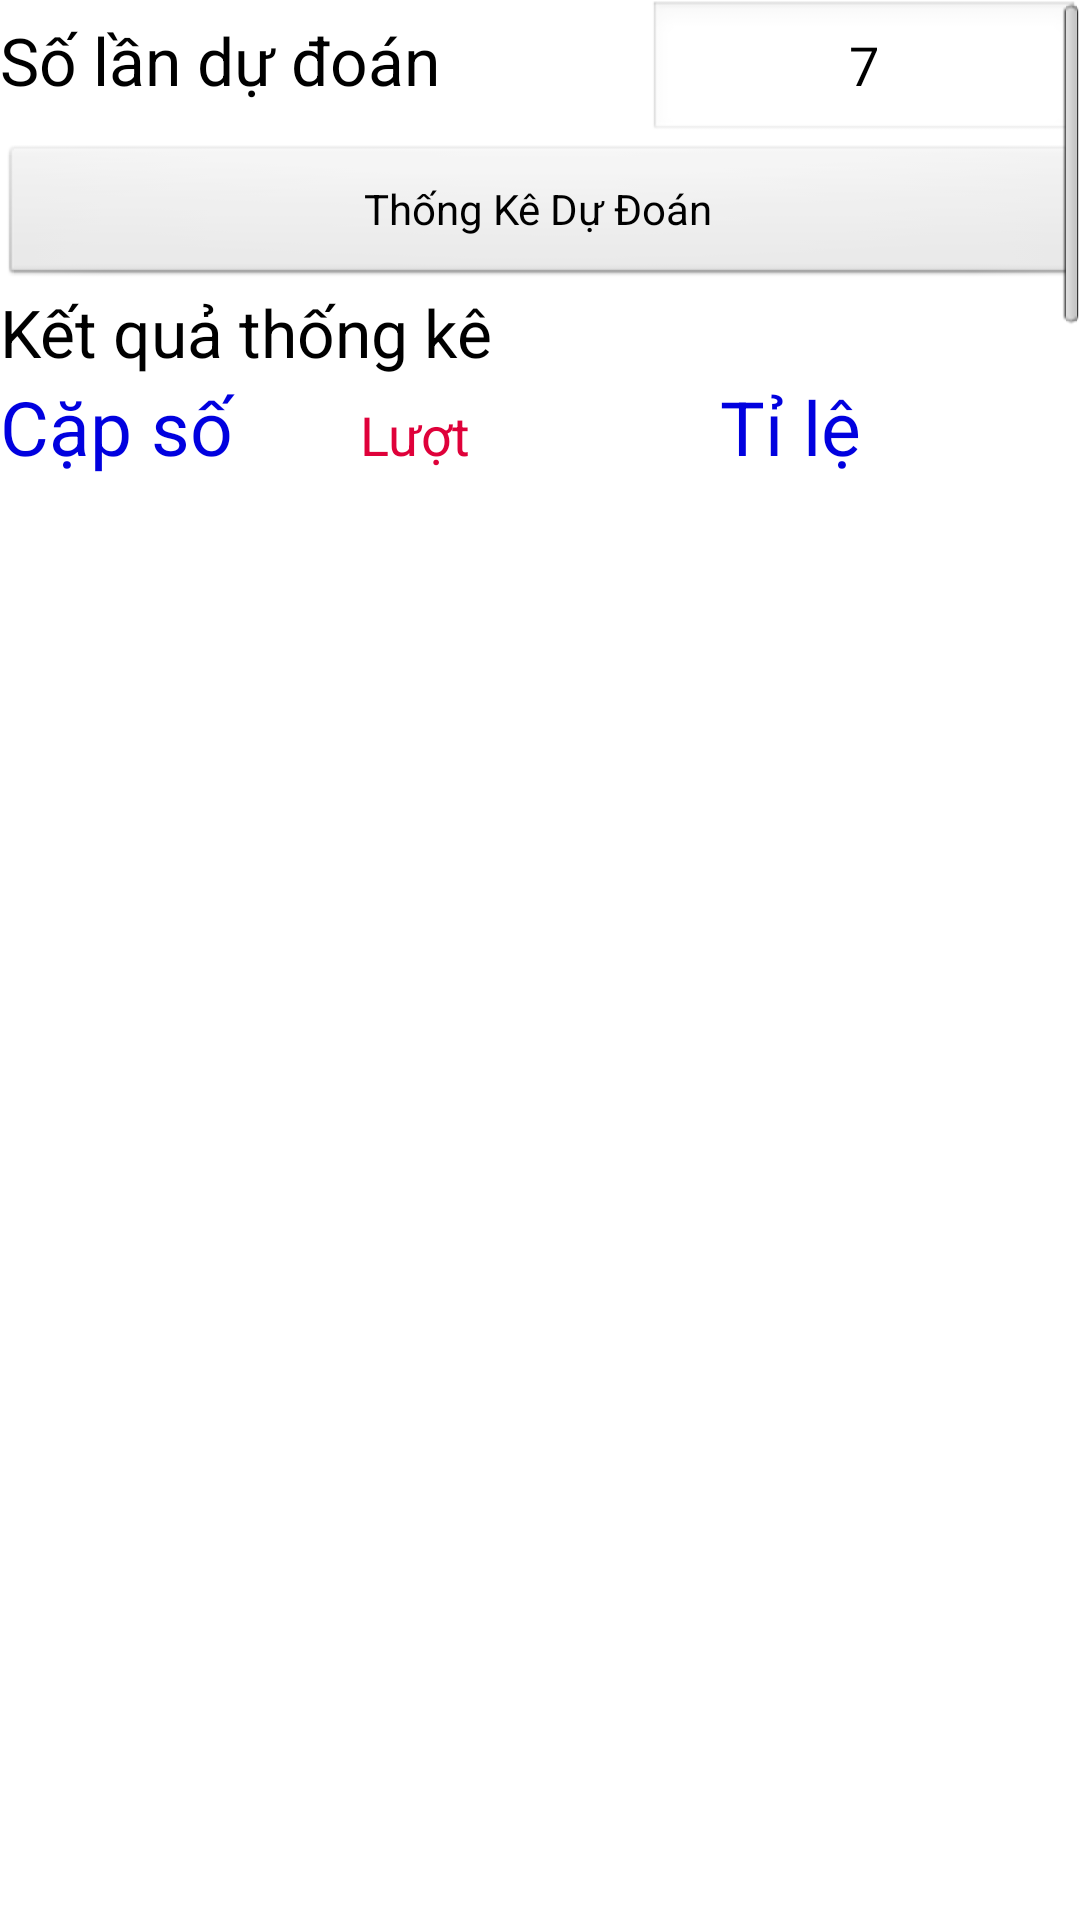

Layout XML and referenced resources for this Android screen:
<!-- AndroidManifest.xml: application theme AppTheme -->
<!-- res/layout/activity_thong_ke_du_doan.xml -->
<LinearLayout xmlns:android="http://schemas.android.com/apk/res/android"
    android:layout_width="match_parent"
    android:layout_height="match_parent"
    android:orientation="vertical" >

    <ScrollView
        android:id="@+id/scrollView1"
        android:layout_width="match_parent"
        android:layout_height="match_parent" >

        <LinearLayout
            android:layout_width="match_parent"
            android:layout_height="match_parent"
            android:orientation="vertical" >

            <LinearLayout
                android:layout_width="match_parent"
                android:layout_height="match_parent"
                android:orientation="horizontal"
                android:weightSum="100" >

                <TextView
                    android:layout_width="match_parent"
                    android:layout_height="wrap_content"
                    android:layout_weight="40"
                    android:text="Số lần dự đoán"
                    android:textAppearance="?android:attr/textAppearanceLarge" />

                <EditText
                    android:id="@+id/editTextNgayDuDoan"
                    android:layout_width="match_parent"
                    android:layout_height="wrap_content"
                    android:layout_weight="60"
                    android:ems="10"
                    android:gravity="center"
                    android:inputType="number"
                    android:text="7" >
                </EditText>
            </LinearLayout>

            <Button
                android:id="@+id/buttonThongKeDuDoan"
                android:layout_width="match_parent"
                android:layout_height="wrap_content"
                android:text="Thống Kê Dự Đoán" />

            <TextView
                android:id="@+id/tvServerTraVeDuDoan"
                android:layout_width="match_parent"
                android:layout_height="wrap_content"
                android:layout_weight="65"
                android:text="Kết quả thống kê"
                android:textAppearance="?android:attr/textAppearanceLarge" />

            <LinearLayout
                android:layout_width="match_parent"
                android:layout_height="wrap_content"
                android:orientation="horizontal"
                android:weightSum="3" >

                <TextView
                    android:id="@+id/tvChuDayso"
                    android:layout_width="match_parent"
                    android:layout_height="wrap_content"
                    android:layout_weight="1"
                    android:text="Cặp số"
                    android:textColor="#0101DF"
                    android:textSize="25dp" />

                <TextView
                    android:id="@+id/tvChuDayXuatHien"
                    android:layout_width="match_parent"
                    android:layout_height="wrap_content"
                    android:layout_weight="1"
                    android:text="Lượt"
                    android:textColor="#DF013A"
                    android:textSize="18dp" />

                <TextView
                    android:id="@+id/tvChuDayPhanTram"
                    android:layout_width="match_parent"
                    android:layout_height="wrap_content"
                    android:layout_weight="1"
                    android:text="Tỉ lệ"
                    android:textColor="#0101DF"
                    android:textSize="25dp" />
            </LinearLayout>

            <ListView
                android:id="@+id/lvMainDuDoan"
                android:layout_width="match_parent"
                android:layout_height="3600dp" >
            </ListView>
        </LinearLayout>
    </ScrollView>

</LinearLayout>
<!-- resources referenced by this layout -->
<resources>
  <style name="AppTheme" parent="AppBaseTheme">
          
      </style>
  <style name="AppBaseTheme" parent="android:Theme.Light">
          
      </style>
</resources>
